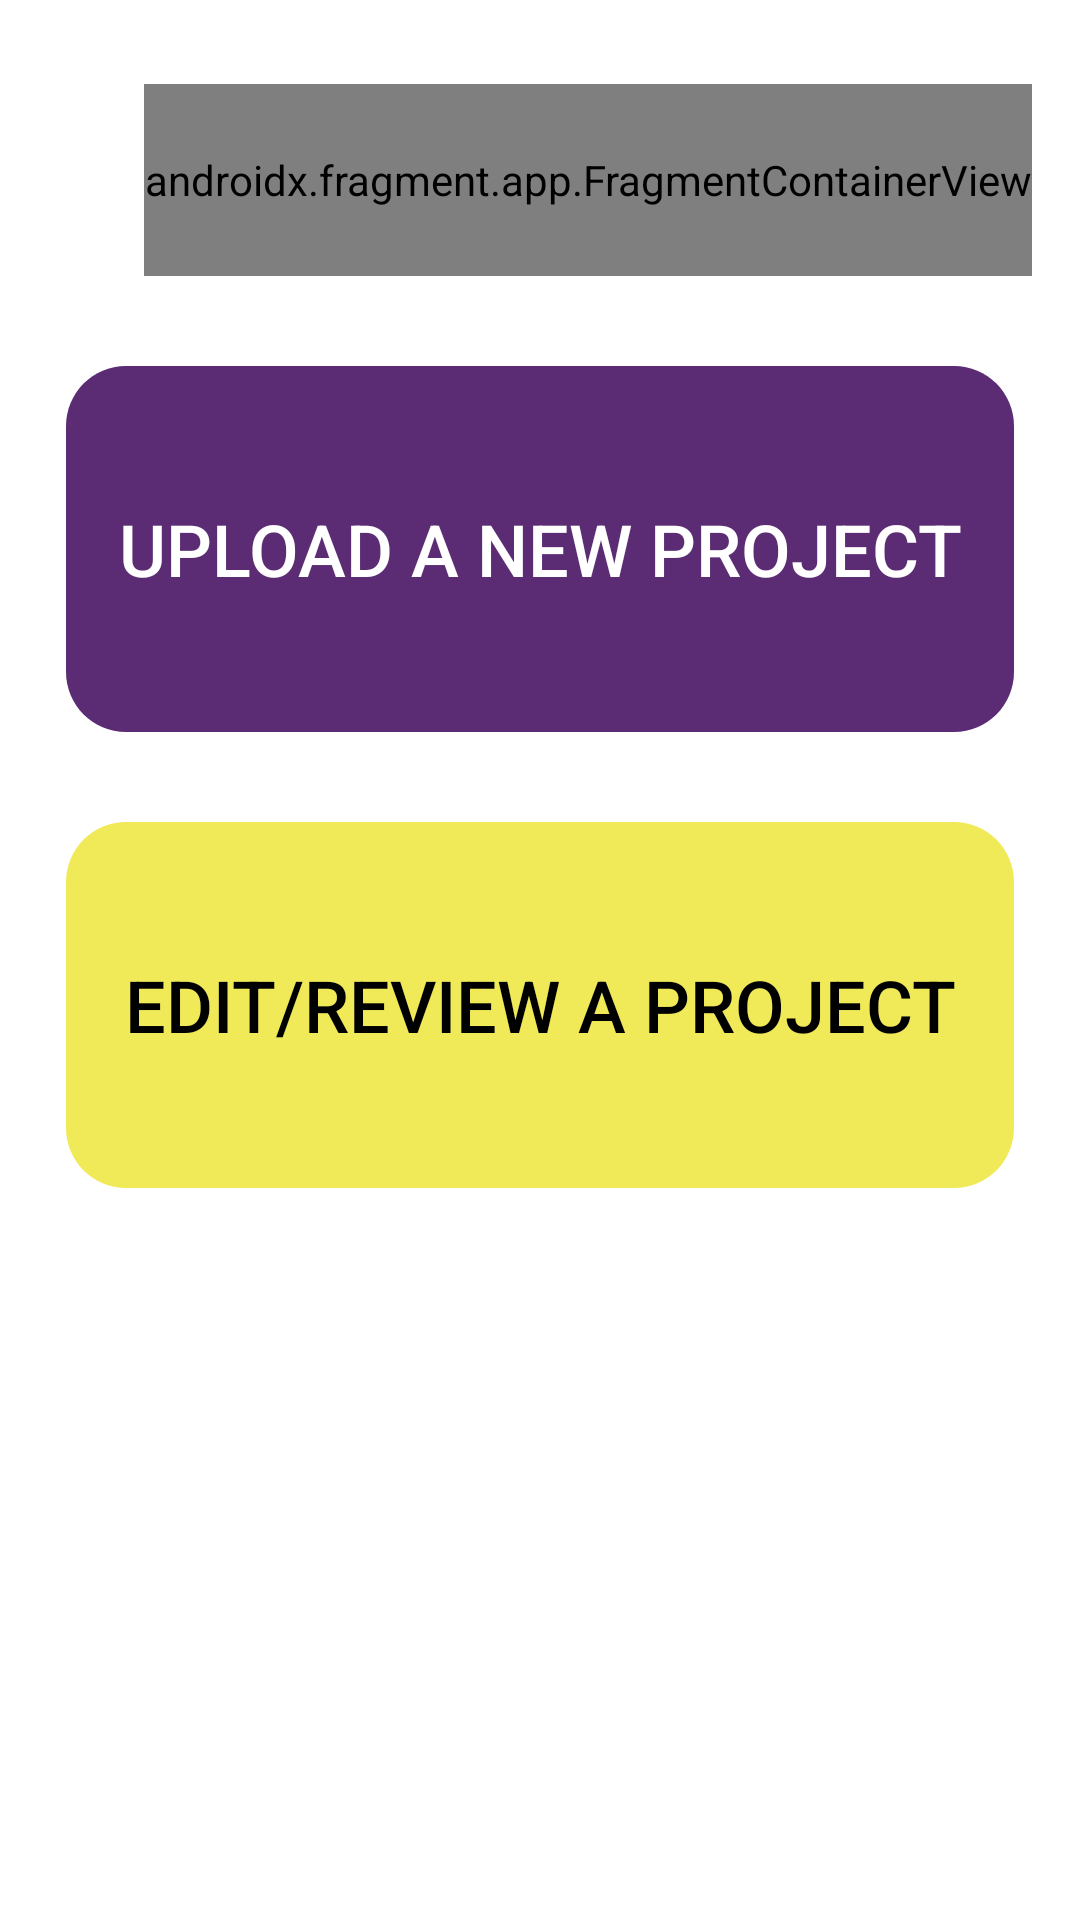

Here is an Android app screen rendered from its layout file. Give the layout XML and the strings, colors and styles it references.
<!-- AndroidManifest.xml: application theme Theme.PVSAdvisor -->
<!-- res/layout/user_home.xml -->
<?xml version="1.0" encoding="utf-8"?>
<androidx.constraintlayout.widget.ConstraintLayout xmlns:android="http://schemas.android.com/apk/res/android"
    android:layout_width="match_parent"
    android:layout_height="match_parent"
    xmlns:app="http://schemas.android.com/apk/res-auto"
    android:orientation="vertical">

    <LinearLayout
        android:layout_width="match_parent"
        android:layout_height="match_parent"
        xmlns:app="http://schemas.android.com/apk/res-auto"
        android:orientation="vertical">
        
        <androidx.fragment.app.FragmentContainerView
            android:id="@+id/profileHeader"
            android:name="com.pvs.pvsadvisor.UserHomeProfileHeaderFragment"
            android:layout_width="wrap_content"
            android:layout_height="64dp"
            android:layout_marginTop="28dp"
            android:layout_marginStart="48dp"
            />

        <androidx.appcompat.widget.AppCompatButton
            android:id="@+id/projectUploadButton"
            android:layout_width="316dp"
            android:layout_height="122dp"
            android:text="@string/project_upload_button"
            android:textColor="@color/white"
            android:background="@drawable/upload_home_button_1"
            style ="@style/user_home_button"
            />

        <androidx.appcompat.widget.AppCompatButton
            android:id="@+id/projectEditButton"
            android:layout_width="316dp"
            android:layout_height="122dp"
            android:text="@string/project_edit_button"
            android:textColor="@color/black"
            android:background="@drawable/upload_home_button_2"
            style ="@style/user_home_button"
            />
    </LinearLayout>

</androidx.constraintlayout.widget.ConstraintLayout>
<!-- resources referenced by this layout -->
<resources>
  <color name="black">#FF000000</color>
  <color name="white">#FFFFFFFF</color>
  <!-- drawable upload_home_button_1 (drawable) -->
  <vector
      xmlns:android="http://schemas.android.com/apk/res/android"
      xmlns:aapt="http://schemas.android.com/aapt"
      android:width="316dp"
      android:height="122dp"
      android:viewportWidth="316"
      android:viewportHeight="122"
      >
  
      <group>
  
          <clip-path
              android:pathData="M20 0H296C307.046 0 316 8.95431 316 20V102C316 113.046 307.046 122 296 122H20C8.95431 122 0 113.046 0 102V20C0 8.95431 8.95431 0 20 0Z"
              />
  
          <path
              android:pathData="M0 0V122H316V0"
              android:fillColor="@color/PVS_Purple"
              />
  
      </group>
  
  </vector>
  <!-- drawable upload_home_button_2 (drawable) -->
  <vector
      xmlns:android="http://schemas.android.com/apk/res/android"
      xmlns:aapt="http://schemas.android.com/aapt"
      android:width="316dp"
      android:height="122dp"
      android:viewportWidth="316"
      android:viewportHeight="122"
      >
  
      <group>
  
          <clip-path
              android:pathData="M20 0H296C307.046 0 316 8.95431 316 20V102C316 113.046 307.046 122 296 122H20C8.95431 122 0 113.046 0 102V20C0 8.95431 8.95431 0 20 0Z"
              />
  
          <path
              android:pathData="M0 0V122H316V0"
              android:fillColor="@color/PVS_Yellow"
              />
  
      </group>
  
  </vector>
  <string name="project_edit_button">Edit/Review a Project</string>
  <string name="project_upload_button">Upload a New Project</string>
  <style name="user_home_button">
          <item name="android:layout_gravity">center</item>
          <item name="android:layout_marginTop">30dp</item>
          <item name="android:textSize">24sp</item>
          <item name="elevation">10dp</item>
      </style>
  <style name="Theme.PVSAdvisor" parent="Theme.MaterialComponents.DayNight.NoActionBar">
          
          <item name="colorPrimary">@color/PVS_Purple</item>
          <item name="colorPrimaryVariant">@color/PVS_Dark_Purple</item>
          <item name="colorOnPrimary">@color/white</item>
          
          <item name="colorSecondary">@color/teal_200</item>
          <item name="colorSecondaryVariant">@color/teal_700</item>
          <item name="colorOnSecondary">@color/black</item>
          
          <item name="android:statusBarColor" tools:targetApi="l">?attr/colorPrimaryVariant</item>
          
      </style>
  <color name="PVS_Purple">#5B2C73</color>
  <color name="PVS_Yellow">#F0EA59</color>
  <color name="PVS_Dark_Purple">#351644</color>
  <color name="teal_200">#FF03DAC5</color>
  <color name="teal_700">#FF018786</color>
</resources>
